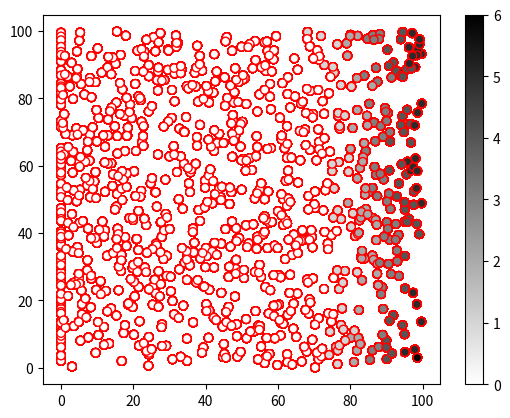

Recreate this plot in Python.
# -*- coding: utf-8 -*-
"""
Created on Mon Oct 19 17:38:02 2020

[redacted]

Initial attempt on creating a random geometric model
"""

import numpy as np
import random
import matplotlib.pyplot as plt
import matplotlib.animation as animation

def GenerateCoorArray(N,x_size,y_size):
    pmcell=int(N/10)#number of pacemaker cells
    CoorStore = []
    for i in range(0,pmcell):
        Coor = []
        Coor.append(0)
        Coor.append(random.random()*y_size)
        CoorStore.append(Coor) 
    for i in range(pmcell,N):   
        Coor = []
        Coor.append(random.random()*x_size)
        Coor.append(random.random()*y_size)
        CoorStore.append(Coor) 
    return CoorStore

def distance_checker(R,i,j,CoorStore):
    d = ((CoorStore[i][0]- CoorStore[j][0])**2 + (CoorStore[i][1] - CoorStore[j][1]) **2 )**0.5
    if d < R:
        return True
    else:
        return False

def ConnectionArray(N,x_size,y_size,CoorStore,R):
    ConnectionsStore = []
    for i in range(N):
        connections = []
        for j in range(N):
            if i !=j:
                if distance_checker(R,i,j,CoorStore) == True:
                    connections.append(j)
        ConnectionsStore.append(connections)
    return ConnectionsStore

def uniformdistrabutor(x):
    return x


def FunctionalArray(N,x_size,y_size,tau,delta,epsilon):
    taustore = []
    epsilonstore = []
    for i in range(N):
        taustore.append(tau)
        if random.random() < delta:
            epsilonstore.append(epsilon)
        else:
            epsilonstore.append(0)
    functionalstore  =[]
    functionalstore.append(taustore)
    functionalstore.append(epsilonstore)
    return functionalstore

def GenerateState(N):
    Statelist=[]
    for i in range(N):
        Statelist.append(0)
    return Statelist
#%%      
def PaceMaker(StateLattice,FunctionLattice,N):
    pmcell=int(N/10)
    for i in range(pmcell):
        rand=random.random()
        if rand>FunctionLattice[1][i]:
            StateLattice[i]= FunctionLattice[0][i] + 1                
    return StateLattice

def UpdateStateLattice(N, StateLattice, FunctionLattice, Connection):
  
    Updatedlist = []
    for i in range(N):
        Updatedlist.append(0)
    for i in range(N):
        if StateLattice[i] > 0: #reduce refractory period countdown by one
            Updatedlist[i] = StateLattice[i]- 1
            continue
            
        if StateLattice[i]== 0: #here check if any neighbours are in firing state
            rand=random.random()
            for j in range(len(Connection[i])):
                NeighNode=Connection[i][j]
                if StateLattice[NeighNode] == FunctionLattice[0][NeighNode]+1:
                    if rand>FunctionLattice[1][NeighNode]:
                        Updatedlist[i]=FunctionLattice[0][i]+1
    return Updatedlist

def RunState(TimeSteps,N,x_size,y_size,tau,delta,epsilon,r,T):
    Coordinates = GenerateCoorArray(N,x_size,y_size)
    Connections = ConnectionArray(N,x_size,y_size,Coordinates,r)
    FunctionListR = FunctionalArray(N,x_size,y_size,tau,delta,epsilon)
    StateLattice = GenerateState(N)
    
    LatticeStore = []

    for i in range(TimeSteps):
        
        if i == 0 or i % T == 0:
            StateLattice = PaceMaker(StateLattice,FunctionListR,N)
            LatticeStore.append(StateLattice)
        else:
            StateLattice = UpdateStateLattice(N,StateLattice,FunctionListR,Connections )
            LatticeStore.append(StateLattice)
    return LatticeStore, Coordinates, Connections

#%%
a=RunState(100,1000,100,100,5,0.3,0.3,7,20)
x=[]
y=[]
for i in range(len(a[1])):
    x.append(a[1][i][0])
    y.append(a[1][i][1])

fig=plt.figure()

ims=[]
for i in range(len(a[0])):
    im=plt.scatter(x,y,c=a[0][i],edgecolors='r',cmap=plt.cm.binary)
    ims.append([im])
plt.colorbar()

ani = animation.ArtistAnimation(fig, ims, interval=100, 
                                repeat_delay=1000)

